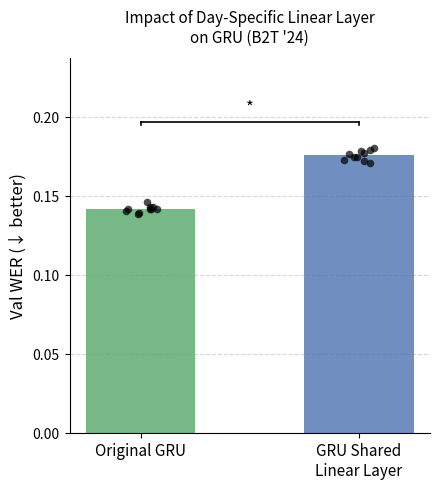

The script that saved this image:
"""
Bar plot comparing WER for Original GRU vs GRU Shared Linear Layer for b2t_24.
Overlays individual seed points and marks paired t-test significance.
"""

import numpy as np
import matplotlib.pyplot as plt
from scipy import stats

# =============================================================================
# DATA  (seeds 0–9 for each condition)
# =============================================================================

wer_original = np.array([
    0.141557,  # seed 0
    0.138282,  # seed 1
    0.142831,  # seed 2
    0.145924,  # seed 3
    0.140284,  # seed 4
    0.141557,  # seed 5
    0.142649,  # seed 6
    0.141557,  # seed 7
    0.141739,  # seed 8
    0.139010,  # seed 9
])

wer_shared = np.array([
    0.1743,  # seed 0
    0.1801,  # seed 1
    0.1772,  # seed 2
    0.1788,  # seed 3
    0.1743,  # seed 4
    0.1764,  # seed 5
    0.1786,  # seed 6
    0.1728,  # seed 7
    0.1710,  # seed 8
    0.1719,  # seed 9
])

# =============================================================================
# PAIRED T-TEST
# =============================================================================

def paired_ttest(a, b):
    mask = ~(np.isnan(a) | np.isnan(b))
    _, p = stats.ttest_rel(a[mask], b[mask])
    return p

p_shared = paired_ttest(wer_original, wer_shared)

print(f"Original vs GRU Shared Linear Layer: p = {p_shared:.4f}  {'*' if p_shared < 0.05 else 'ns'}")

# =============================================================================
# PLOT
# =============================================================================

conditions  = ["Original GRU", "GRU Shared\nLinear Layer"]
all_wers    = [wer_original, wer_shared]
means       = [np.nanmean(w) for w in all_wers]
p_values    = [None, p_shared]

colors = ["#55A868", "#4C72B0"]
x = np.arange(len(conditions))
bar_width = 0.5

fig, ax = plt.subplots(figsize=(4.5, 5))

bars = ax.bar(x, means, width=bar_width, color=colors, alpha=0.8, zorder=2)

# Overlay individual seed points
rng = np.random.default_rng(42)
for i, wers in enumerate(all_wers):
    valid = wers[~np.isnan(wers)]
    jitter = rng.uniform(-0.08, 0.08, size=len(valid))
    ax.scatter(
        x[i] + jitter, valid,
        color="black", s=30, zorder=3, alpha=0.7, linewidths=0,
    )

ax.set_xticks(x)
ax.set_xticklabels(conditions, fontsize=11)
ax.set_ylabel("Val WER (↓ better)", fontsize=12)
ax.set_title("Impact of Day-Specific Linear Layer\non GRU (B2T '24)", fontsize=11, pad=12)
ax.set_ylim(0, max(means) * 1.35)
ax.yaxis.grid(True, linestyle="--", alpha=0.5, zorder=1)
ax.set_axisbelow(True)
ax.spines[["top", "right"]].set_visible(False)

# Significance brackets connecting Original (x=0) to each worse condition
bracket_gap = 0.004
tick_height = 0.002
bracket_y_base = max(means) * 1.12

for i, p in enumerate(p_values):
    if p is None or p >= 0.05:
        continue
    worse = means[i] > means[0]
    if not worse:
        continue

    y = bracket_y_base + (i - 1) * 0.025
    x0, x1 = x[0], x[i]

    # Horizontal line
    ax.plot([x0, x1], [y, y], color="black", lw=1.2)
    # Tick marks
    ax.plot([x0, x0], [y - tick_height, y], color="black", lw=1.2)
    ax.plot([x1, x1], [y - tick_height, y], color="black", lw=1.2)
    # Star
    mid = (x0 + x1) / 2
    ax.text(mid, y + bracket_gap, "*", ha="center", va="bottom", fontsize=12)

plt.tight_layout()
out_path = "gru_wer_b2t_24.png"
plt.savefig(out_path, dpi=150)
print(f"\nSaved to {out_path}")
plt.show()
